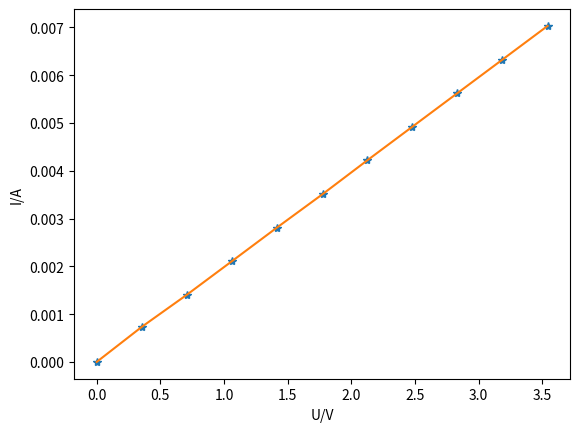
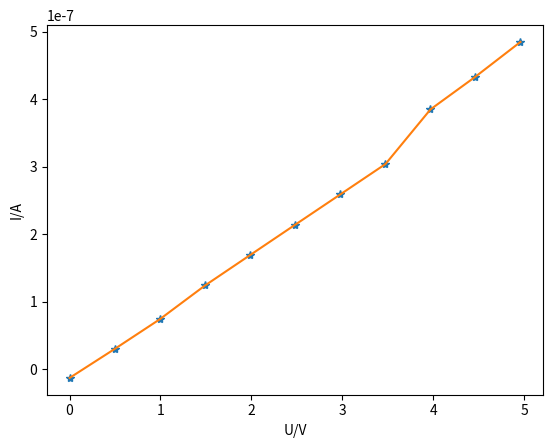
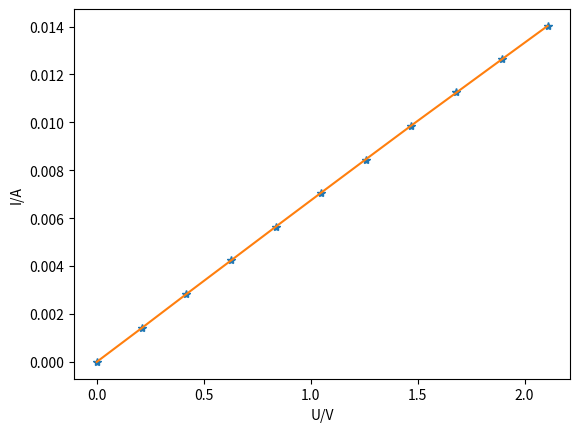

The script that saved these images, in order:
# -*- coding: utf-8 -*-
"""
Created on Sun Apr 21 21:27:18 2019

[redacted]
direct currency 
"""
from scipy import *
from matplotlib.pylab import *
# resistance plot 
I1 = [0,0.737,1.405,2.109,2.813,3.515,4.217,4.922,5.625,6.325,
      7.032]
I1 = [b*1e-3 for b in I1]
V1 = [0,0.3558,0.708,1.063,1.417,1.777,2.125,2.480,2.834,
      3.187,3.543]
fig1 = plt.figure(dpi=300)
plt.ylabel('I/A')
plt.xlabel('U/V')
plt.plot(V1,I1,'*')
plt.plot(V1,I1)
#capacitance plot
I2 = [-0.013,0.030,0.074,0.124,0.169,0.214,0.259,0.304,0.385,0.433,0.485]
I2 = [b*1e-6 for b in I2]
V2 = [0.,0.497,0.993,1.490,1.985,2.481,2.978,3.475,3.97,4.46,4.96]
fig2 = plt.figure(dpi=300)
plt.ylabel('I/A')
plt.xlabel('U/V')
plt.plot(V2,I2,'*')
plt.plot(V2,I2)
#inductance plot 
I3 = [0.104*1e-3,1.412,2.824,4.236,5.644,7.049,8.449,9.856,11.246,12.631,
      14.025]
I3 = [b*1e-3 for b in I3]
V3 = [0.,0.2101,0.418,0.628,0.837,1.047,1.257,1.469,1.682,1.894,2.108]
fig3 = plt.figure(dpi=300)
plt.ylabel('I/A')
plt.xlabel('U/V')
plt.plot(V3,I3,'*')
plt.plot(V3,I3)


